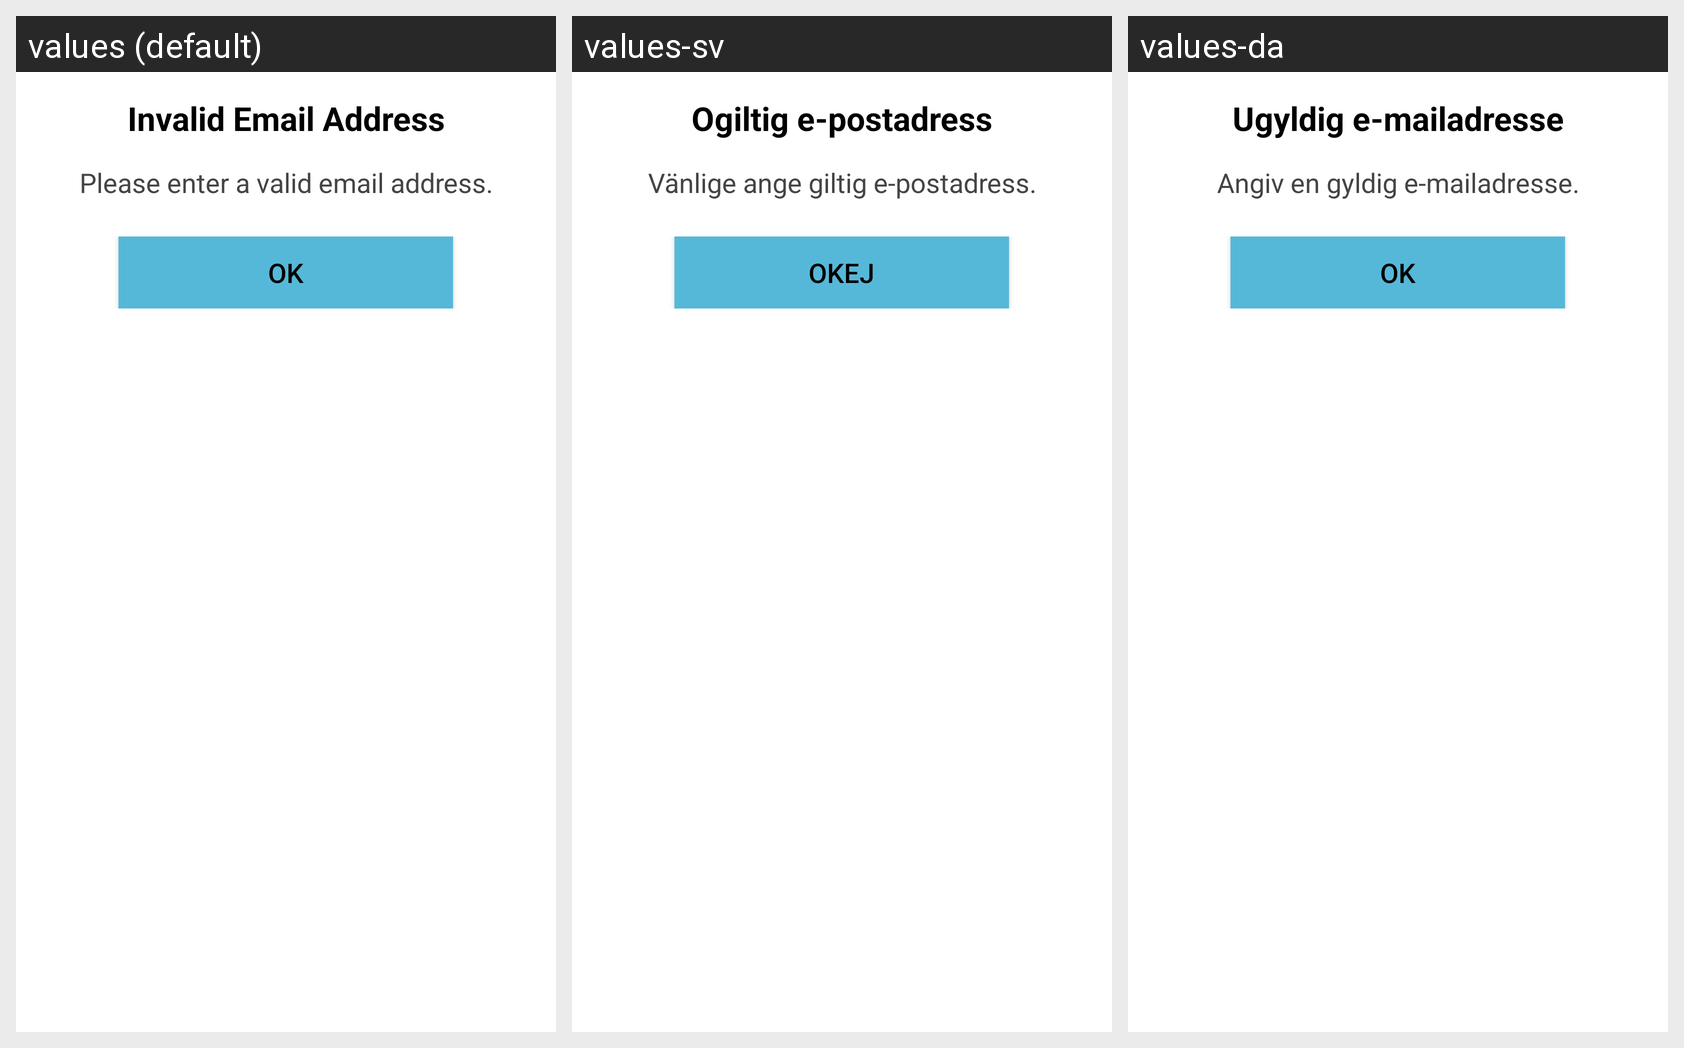

For this localized Android screen grid, give each drawn string resource with its value in every locale shown.
Android screen res/layout/apptentive_message_center_email_validation.xml rendered under 3 locales, left to right: values (default), values-sv, values-da. Device: Nexus 5 (rendered at 1080×1920; each locale shown at half size, 540×960, under a caption strip naming it); theme Theme.MaterialComponents.DayNight.NoActionBar.
Other locales in the repository, not shown: values-de, values-es, values-fr, values-it, values-ja, values-nl, values-ru, values-zh, values-zh-rCN.
Strings drawn on this screen, with the default value and each locale's value (text and hints the layout hard-codes, and strings that could not be matched under every locale, appear in the picture but are not listed):

apptentive_dialog_email_validation_failed_title
  values: Invalid Email Address
  values-sv: Ogiltig e-postadress
  values-da: Ugyldig e-mailadresse

apptentive_dialog_email_validation_failed_body
  values: Please enter a valid email address.
  values-sv: Vänlige ange giltig e-postadress.
  values-da: Angiv en gyldig e-mailadresse.

apptentive_ok
  values: OK
  values-sv: Okej
  values-da: Ok
